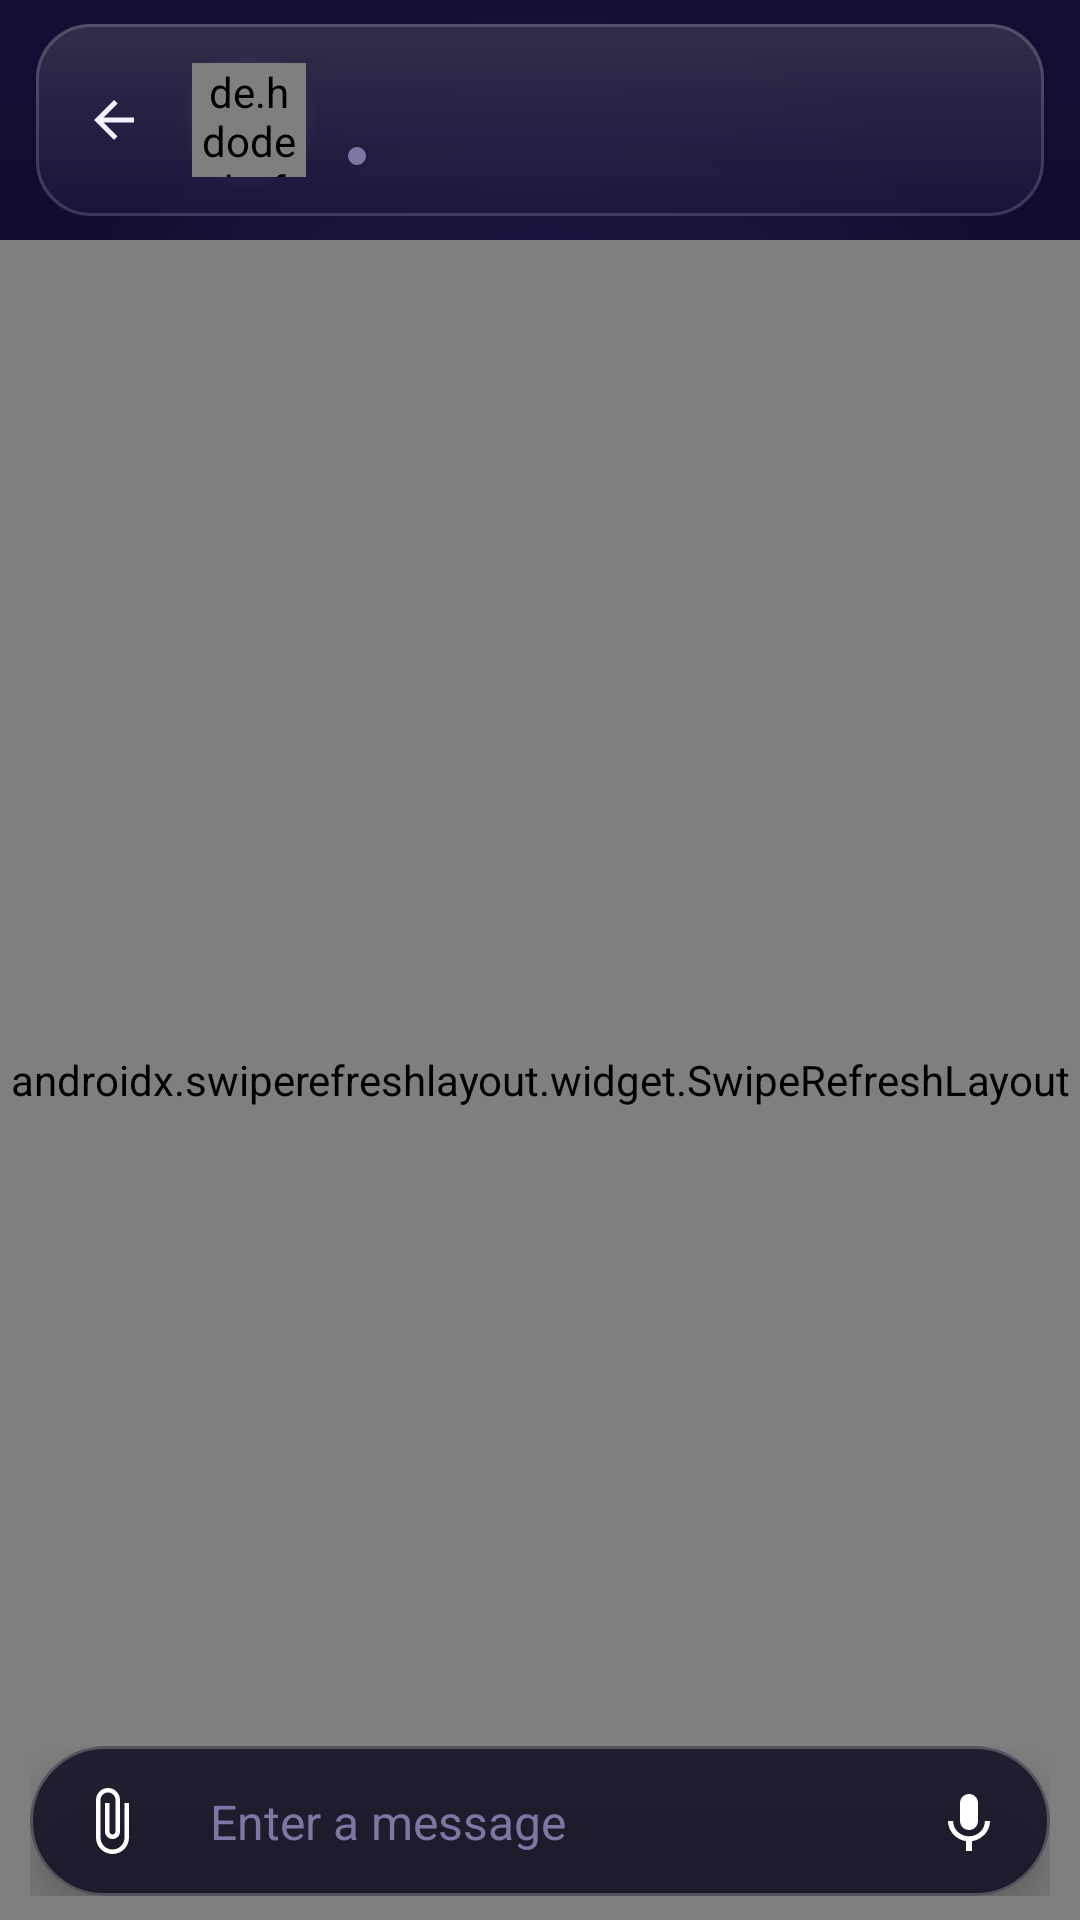

Layout XML and referenced resources for this Android screen:
<!-- AndroidManifest.xml: application theme Theme.Niksey -->
<!-- res/layout/fragment_chat.xml -->
<?xml version="1.0" encoding="utf-8"?>
<androidx.coordinatorlayout.widget.CoordinatorLayout
    xmlns:android="http://schemas.android.com/apk/res/android"
    xmlns:app="http://schemas.android.com/apk/res-auto"
    xmlns:tools="http://schemas.android.com/tools"
    android:layout_width="match_parent"
    android:layout_height="match_parent"
    android:background="@drawable/bg_screen_backdrop"
    android:fitsSystemWindows="true">

    
    <include
        android:id="@+id/toolbar_info"
        layout="@layout/toolbar_info"
        android:layout_width="match_parent"
        android:layout_height="64dp"
        android:layout_marginHorizontal="12dp"
        android:layout_marginTop="8dp" />

    
    <androidx.swiperefreshlayout.widget.SwipeRefreshLayout
        android:id="@+id/chat_swipe_refresh"
        android:layout_width="match_parent"
        android:layout_height="match_parent"
        android:layout_marginTop="80dp">

        <androidx.recyclerview.widget.RecyclerView
            android:id="@+id/chat_recycle_view"
            android:layout_width="match_parent"
            android:layout_height="match_parent"
            android:clipToPadding="false"
            android:paddingTop="8dp"
            android:paddingBottom="96dp" />

    </androidx.swiperefreshlayout.widget.SwipeRefreshLayout>

    
    <LinearLayout
        android:id="@+id/chat_identity_warning"
        android:layout_width="match_parent"
        android:layout_height="wrap_content"
        android:layout_gravity="top"
        android:layout_marginHorizontal="12dp"
        android:layout_marginTop="84dp"
        android:background="@drawable/bg_glass_panel"
        android:gravity="center_vertical"
        android:orientation="horizontal"
        android:padding="14dp"
        android:visibility="gone">

        <TextView
            android:id="@+id/chat_identity_text"
            android:layout_width="0dp"
            android:layout_height="wrap_content"
            android:layout_weight="1"
            android:fontFamily="@font/manrope"
            android:text="@string/identity_changed_warning"
            android:textColor="@color/text_primary"
            android:textSize="13sp" />

        <com.google.android.material.button.MaterialButton
            android:id="@+id/chat_identity_accept"
            style="@style/NikseyButtonPrimary"
            android:layout_width="wrap_content"
            android:layout_height="wrap_content"
            android:layout_marginStart="10dp"
            android:minHeight="44dp"
            android:text="@string/identity_accept" />
    </LinearLayout>

    
    <LinearLayout
        android:id="@+id/chat_bottom_dock"
        android:layout_width="match_parent"
        android:layout_height="wrap_content"
        android:layout_gravity="bottom"
        android:layout_marginHorizontal="10dp"
        android:layout_marginBottom="8dp"
        android:orientation="vertical">

        
        <LinearLayout
            android:id="@+id/reply_preview"
            android:layout_width="match_parent"
            android:layout_height="wrap_content"
            android:layout_marginBottom="6dp"
            android:background="@drawable/bg_glass_row"
            android:orientation="horizontal"
            android:paddingStart="14dp"
            android:paddingEnd="10dp"
            android:paddingTop="8dp"
            android:paddingBottom="8dp"
            android:visibility="gone"
            android:elevation="8dp">

            
            <View
                android:layout_width="3dp"
                android:layout_height="match_parent"
                android:layout_marginEnd="10dp"
                android:background="@color/accent_purple" />

            
            <TextView
                android:id="@+id/reply_text"
                android:layout_width="0dp"
                android:layout_height="wrap_content"
                android:layout_weight="1"
                android:layout_gravity="center_vertical"
                android:fontFamily="@font/manrope"
                android:textColor="@color/text_secondary"
                android:textSize="13sp"
                android:maxLines="1"
                android:ellipsize="end" />

            
            <ImageView
                android:id="@+id/reply_close"
                android:layout_width="30dp"
                android:layout_height="30dp"
                android:layout_gravity="center_vertical"
                android:padding="6dp"
                android:src="@drawable/ic_close"
                android:tint="@color/text_hint"
                tools:ignore="UseAppTint" />

        </LinearLayout>

        
        <com.google.android.material.card.MaterialCardView
            android:id="@+id/input_panel"
            android:layout_width="match_parent"
            android:layout_height="wrap_content"
            app:cardBackgroundColor="@color/glass_fill_strong"
            app:cardCornerRadius="26dp"
            app:cardElevation="12dp"
            app:strokeColor="@color/glass_stroke_strong"
            app:strokeWidth="1dp">

        <androidx.constraintlayout.widget.ConstraintLayout
            android:layout_width="match_parent"
            android:layout_height="wrap_content"
            android:paddingHorizontal="6dp"
            android:paddingVertical="4dp">

            <ImageView
                android:id="@+id/chat_btn_attach"
                android:layout_width="42dp"
                android:layout_height="42dp"
                android:padding="9dp"
                android:src="@drawable/ic_attach"
                app:layout_constraintBottom_toBottomOf="parent"
                app:layout_constraintStart_toStartOf="parent"
                app:layout_constraintTop_toTopOf="parent"
                tools:ignore="ContentDescription" />

            <EditText
                android:id="@+id/chat_input_message"
                android:layout_width="0dp"
                android:layout_height="wrap_content"
                android:layout_marginHorizontal="2dp"
                android:background="@android:color/transparent"
                android:hint="@string/enter_a_message"
                android:inputType="textMultiLine"
                android:gravity="center_vertical"
                android:maxLines="4"
                android:scrollbars="vertical"
                android:paddingHorizontal="10dp"
                android:paddingVertical="10dp"
                android:textSize="16sp"
                android:textColor="@color/text_primary"
                android:textColorHint="@color/text_hint"
                app:layout_constraintBottom_toBottomOf="parent"
                app:layout_constraintEnd_toStartOf="@id/chat_btn_voice"
                app:layout_constraintStart_toEndOf="@id/chat_btn_attach"
                app:layout_constraintTop_toTopOf="parent"
                tools:ignore="Autofill,TextFields" />

            <ImageView
                android:id="@+id/chat_btn_voice"
                android:layout_width="42dp"
                android:layout_height="42dp"
                android:padding="9dp"
                android:src="@drawable/ic_mic"
                app:layout_constraintBottom_toBottomOf="parent"
                app:layout_constraintEnd_toEndOf="parent"
                app:layout_constraintTop_toTopOf="parent"
                tools:ignore="ContentDescription" />

            <ImageView
                android:id="@+id/chat_btn_send_message"
                android:layout_width="42dp"
                android:layout_height="42dp"
                android:padding="8dp"
                android:src="@drawable/ic_send"
                android:visibility="gone"
                app:layout_constraintBottom_toBottomOf="parent"
                app:layout_constraintEnd_toEndOf="parent"
                app:layout_constraintTop_toTopOf="parent"
                tools:ignore="ContentDescription" />

        </androidx.constraintlayout.widget.ConstraintLayout>
        </com.google.android.material.card.MaterialCardView>

    </LinearLayout>

</androidx.coordinatorlayout.widget.CoordinatorLayout>
<!-- res/layout/toolbar_info.xml (included above) -->
<?xml version="1.0" encoding="utf-8"?>
<androidx.constraintlayout.widget.ConstraintLayout
    xmlns:android="http://schemas.android.com/apk/res/android"
    xmlns:app="http://schemas.android.com/apk/res-auto"
    android:layout_width="match_parent"
    android:layout_height="64dp"
    android:background="@drawable/bg_glass_bar">

    
    <ImageView
        android:id="@+id/chat_btn_back"
        android:layout_width="44dp"
        android:layout_height="44dp"
        android:layout_marginStart="4dp"
        android:background="?attr/selectableItemBackgroundBorderless"
        android:contentDescription="@null"
        android:padding="12dp"
        android:src="@drawable/ic_arrow_back"
        android:tint="@color/text_primary"
        app:layout_constraintBottom_toBottomOf="parent"
        app:layout_constraintStart_toStartOf="parent"
        app:layout_constraintTop_toTopOf="parent" />

    
    <ImageView
        android:id="@+id/chat_btn_more"
        android:layout_width="44dp"
        android:layout_height="44dp"
        android:layout_marginEnd="4dp"
        android:background="?attr/selectableItemBackgroundBorderless"
        android:contentDescription="@null"
        android:padding="12dp"
        android:src="@drawable/img_btn_action_menu"
        android:tint="@color/text_primary"
        app:layout_constraintBottom_toBottomOf="parent"
        app:layout_constraintEnd_toEndOf="parent"
        app:layout_constraintTop_toTopOf="parent" />

    
    <LinearLayout
        android:id="@+id/chat_header_info"
        android:layout_width="0dp"
        android:layout_height="match_parent"
        android:background="?attr/selectableItemBackground"
        android:clickable="true"
        android:focusable="true"
        android:gravity="center_vertical"
        android:orientation="horizontal"
        android:paddingEnd="8dp"
        app:layout_constraintBottom_toBottomOf="parent"
        app:layout_constraintEnd_toStartOf="@id/chat_btn_more"
        app:layout_constraintStart_toEndOf="@id/chat_btn_back"
        app:layout_constraintTop_toTopOf="parent">

        <FrameLayout
            android:layout_width="46dp"
            android:layout_height="46dp">

            <View
                android:layout_width="46dp"
                android:layout_height="46dp"
                android:background="@drawable/bg_avatar_glow" />

            <de.hdodenhof.circleimageview.CircleImageView
                android:id="@+id/toolbar_chat_image"
                android:layout_width="38dp"
                android:layout_height="38dp"
                android:layout_gravity="center"
                android:src="@drawable/ic_person"
                app:civ_border_color="@color/accent_cyan"
                app:civ_border_width="1.5dp" />

        </FrameLayout>

        <LinearLayout
            android:layout_width="0dp"
            android:layout_height="wrap_content"
            android:layout_marginStart="10dp"
            android:layout_weight="1"
            android:orientation="vertical">

            <TextView
                android:id="@+id/toolbar_chat_fullname"
                android:layout_width="match_parent"
                android:layout_height="wrap_content"
                android:ellipsize="end"
                android:fontFamily="@font/outfit"
                android:maxLines="1"
                android:textColor="@color/text_primary"
                android:textSize="17sp"
                android:textStyle="bold" />

            <LinearLayout
                android:layout_width="wrap_content"
                android:layout_height="wrap_content"
                android:layout_marginTop="2dp"
                android:gravity="center_vertical"
                android:orientation="horizontal">

                
                <View
                    android:id="@+id/chat_status_dot"
                    android:layout_width="6dp"
                    android:layout_height="6dp"
                    android:layout_marginEnd="6dp"
                    android:background="@drawable/bg_status_dot" />

                <TextView
                    android:id="@+id/toolbar_chat_status"
                    android:layout_width="wrap_content"
                    android:layout_height="wrap_content"
                    android:ellipsize="end"
                    android:fontFamily="@font/manrope"
                    android:maxLines="1"
                    android:textColor="@color/text_secondary"
                    android:textSize="12sp" />

            </LinearLayout>
        </LinearLayout>

    </LinearLayout>

</androidx.constraintlayout.widget.ConstraintLayout>
<!-- resources referenced by this layout -->
<resources>
  <color name="accent_cyan">#4FD4C2</color>
  <color name="accent_purple">#A18CFF</color>
  <color name="glass_fill_strong">#D10D0B20</color>
  <color name="glass_stroke_strong">#3DFFFFFF</color>
  <color name="text_hint">#7D78A3</color>
  <color name="text_primary">#F3F1FF</color>
  <color name="text_secondary">#B7B3D6</color>
  <!-- drawable bg_avatar_glow (drawable) -->
  <?xml version="1.0" encoding="utf-8"?>
  <shape xmlns:android="http://schemas.android.com/apk/res/android"
      android:shape="oval">
      <gradient
          android:type="radial"
          android:gradientRadius="50%p"
          android:startColor="@color/avatar_glow"
          android:endColor="@color/glow_transparent" />
  </shape>
  <!-- drawable bg_status_dot (drawable) -->
  <?xml version="1.0" encoding="utf-8"?>
  <shape xmlns:android="http://schemas.android.com/apk/res/android" android:shape="oval">
      <solid android:color="@color/text_hint" />
  </shape>
  <!-- drawable ic_arrow_back (drawable) -->
  <vector xmlns:android="http://schemas.android.com/apk/res/android" android:autoMirrored="true" android:height="24dp" android:tint="#FDFDFD" android:viewportHeight="24" android:viewportWidth="24" android:width="24dp">
        
      <path android:fillColor="@android:color/white" android:pathData="M20,11H7.83l5.59,-5.59L12,4l-8,8 8,8 1.41,-1.41L7.83,13H20v-2z"/>
      
  </vector>
  <!-- drawable ic_close (drawable) -->
  <vector xmlns:android="http://schemas.android.com/apk/res/android"
      android:width="24dp"
      android:height="24dp"
      android:viewportWidth="24"
      android:viewportHeight="24"
      android:tint="?attr/colorControlNormal">
  
      <path
          android:fillColor="@android:color/white"
          android:pathData="M19,6.41L17.59,5 12,10.59 6.41,5 5,6.41 10.59,12 5,17.59 6.41,19 12,13.41 17.59,19 19,17.59 13.41,12z" />
  </vector>
  <!-- drawable ic_send (drawable) -->
  <vector xmlns:android="http://schemas.android.com/apk/res/android"
      android:width="24dp"
      android:height="24dp"
      android:autoMirrored="true"
      android:tint="@color/purple_300"
      android:viewportWidth="24"
      android:viewportHeight="24">
      <path
          android:fillColor="@android:color/white"
          android:pathData="M2.01,21L23,12 2.01,3 2,10l15,2 -15,2z" />
  </vector>
  <string name="enter_a_message">Enter a message</string>
  <string name="identity_accept">Confirm</string>
  <string name="identity_changed_warning">The security key of a contact changed. Messages to them are paused until you confirm the new key.</string>
  <style name="NikseyButtonPrimary" parent="Widget.MaterialComponents.Button">
          <item name="backgroundTint">@color/bubble_out_start</item>
          <item name="android:textColor">@color/white_100</item>
          <item name="android:fontFamily">@font/outfit</item>
          <item name="android:textSize">15sp</item>
          <item name="android:minHeight">54dp</item>
          <item name="cornerRadius">18dp</item>
          <item name="android:textAllCaps">false</item>
      </style>
  <color name="avatar_glow">#4A9D85FF</color>
  <color name="glow_transparent">#009D85FF</color>
  <color name="glass_fill">#9E120E2A</color>
  <color name="glass_stroke">#29FFFFFF</color>
  <color name="glass_highlight">#22FFFFFF</color>
  <color name="glass_highlight_end">#00FFFFFF</color>
  <color name="glass_inner_glow">#146D5CE0</color>
  <color name="bg_gradient_top">#140E33</color>
  <color name="bg_gradient_bottom">#020206</color>
  <color name="glow_purple">#2E7C6AF0</color>
  <color name="glow_cyan">#1E4FD4C2</color>
  <color name="white_100">#FFFFFF</color>
  <color name="purple_300">#A18CFF</color>
  <color name="bubble_out_start">#7A62F0</color>
  <color name="accent_purple_glow">#5E4BC9</color>
  <color name="surface_dark">#0B0A1E</color>
  <color name="background_dark">#040410</color>
  <color name="glass_card_bg">#9E120E2A</color>
  <color name="glass_border">#26FFFFFF</color>
</resources>
